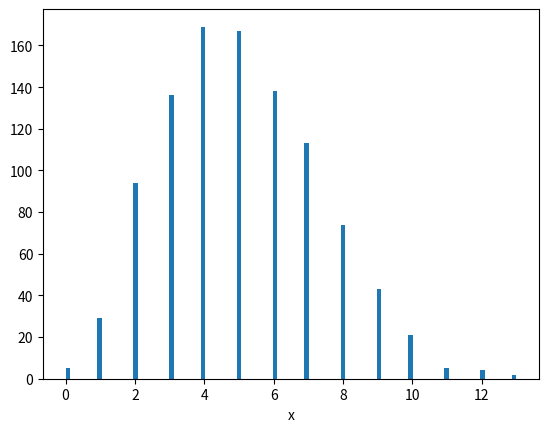

The matplotlib source for this figure:
import matplotlib.pyplot as plt
import numpy as np

ran_num = np.random.poisson(lam=5, size=1000)

plt.hist(ran_num, bins=100)

plt.xlabel('x')
